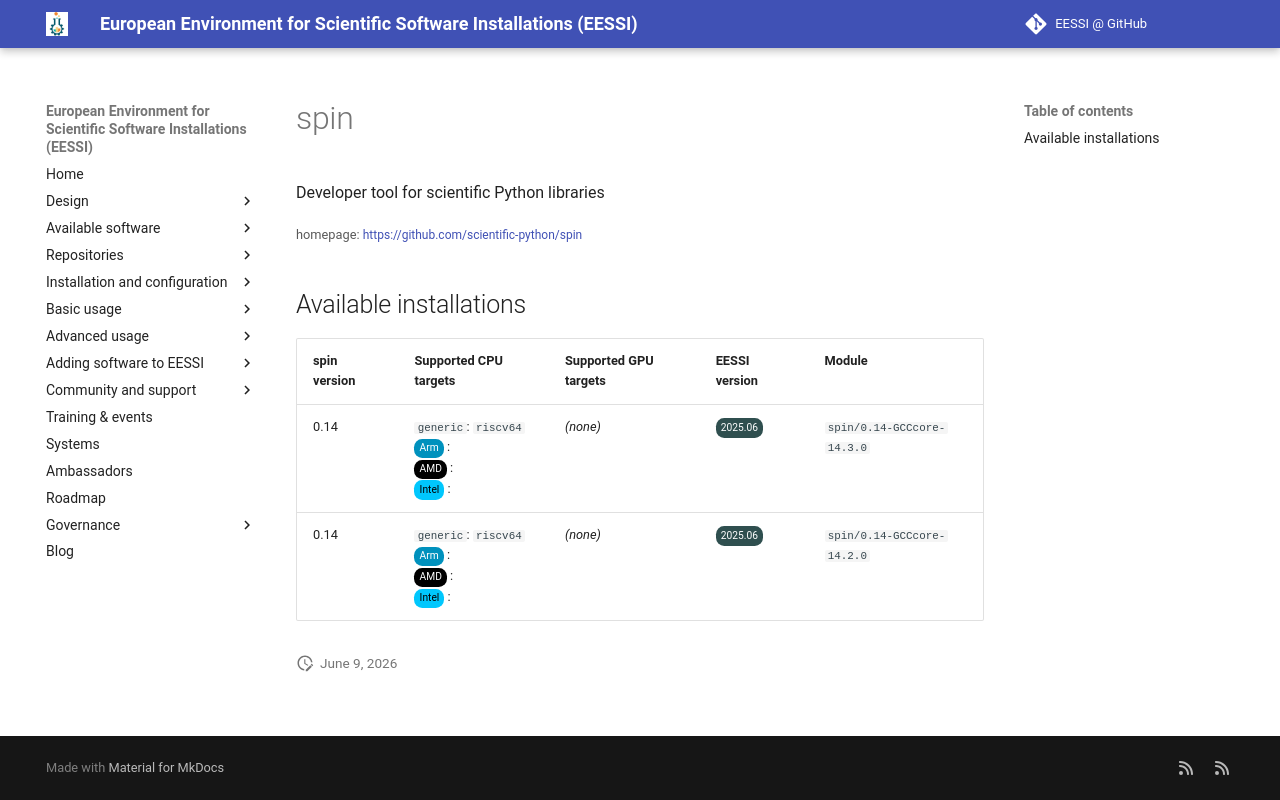

repository: EESSI/docs · page: available_software_riscv/detail/spin/index.html · generator: mkdocs

---
json_ld:
  '@context': https://schema.org
  '@type': SoftwareApplication
  applicationCategory: DeveloperApplication
  description: Developer tool for scientific Python libraries
  license: Not confirmed
  name: spin
  offers:
    '@type': Offer
    price: 0
  operatingSystem: LINUX
  review:
    '@type': Review
    author:
      '@type': Organization
      name: EESSI
    reviewBody: Application has been successfully made available on all architectures
      supported by EESSI
    reviewRating:
      '@type': Rating
      ratingValue: 5
  softwareRequirements: See https://www.eessi.io/docs/ for how to make EESSI available
    on your system
  softwareVersion: '[''0.14'']'
  url: https://github.com/scientific-python/spin
---
# spin


Developer tool for scientific Python libraries

<small>homepage: </small><span class="software-link">[https://github.com/scientific-python/spin](https://github.com/scientific-python/spin)</span>

## Available installations


|spin version|Supported CPU targets|Supported GPU targets|EESSI version|Module|
| --- | --- | --- | --- | --- |
|0.14|`generic`: `riscv64`<br/><span class="software-cpu-arm">Arm</span>: <br/><span class="software-cpu-amd">AMD</span>: <br/><span class="software-cpu-intel">Intel</span>: <br/>|*(none)*|<span class="software-eessi-version-202506">2025.06</span>|`spin/0.14-GCCcore-14.3.0`|
|0.14|`generic`: `riscv64`<br/><span class="software-cpu-arm">Arm</span>: <br/><span class="software-cpu-amd">AMD</span>: <br/><span class="software-cpu-intel">Intel</span>: <br/>|*(none)*|<span class="software-eessi-version-202506">2025.06</span>|`spin/0.14-GCCcore-14.2.0`|
